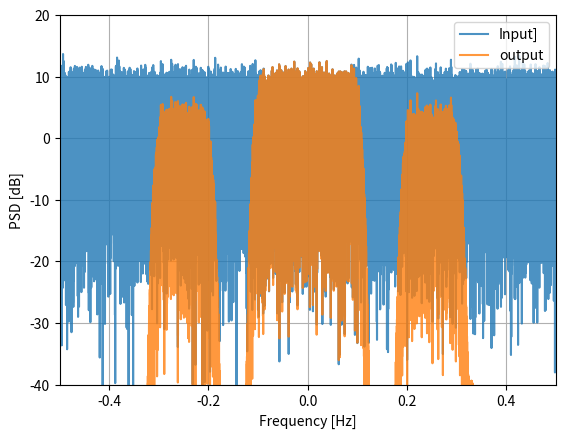

Reproduce this figure in Python.
import numpy as np
from scipy.signal import firwin2, convolve, fftconvolve, lfilter
import matplotlib.pyplot as plt

## create a test signal ##
sample_rate = 1e6
N = 1000
x = np.random.randn(N) + 1j * np.random.randn(N)

## FIR filter ##
freqs = [0, 100e3, 110e3, 190e3, 200e3, 300e3, 310e3, 500e3]
gains = [1, 1, 0, 0, 0.5, 0.5, 0, 0]
h2 = firwin2(101, freqs, gains, fs=sample_rate)

x_numpy = np.convolve(h2, x)
x_scipy = convolve(h2, x) # scipy convolve
x_fft_convolve = fftconvolve(h2, x)
x_lfilter = lfilter(h2, 1, x) # second arg is always 1 for FIR filters.

print(x_numpy[0:2])
print(x_scipy[0:2])
print(x_fft_convolve[0:2])
print(x_lfilter[0:2])

Ng = 100000 # signal length
x = np.random.randn(Ng) + 1j * np.random.randn(Ng)
PSD_input = 10*np.log10(np.fft.fftshift(np.abs(np.fft.fft(x))**2)/len(x)) #saving the PSD of the input signal
x = fftconvolve(x, h2, 'same') # applying the filter

PSD_output = 10*np.log10(np.fft.fftshift(np.abs(np.fft.fft(x))**2)/len(x))
f = np.linspace(-sample_rate/2/1e6, sample_rate/2/1e6, len(PSD_output))
plt.plot(f, PSD_input, alpha=0.8)
plt.plot(f, PSD_output, alpha=0.8)
plt.xlabel('Frequency [Hz]')
plt.ylabel('PSD [dB]')
plt.axis([-sample_rate/2/1e6, sample_rate/2/1e6, -40, 20])
plt.legend(['Input]', 'output'], loc=1)
plt.grid(True)
plt.show()


### For Stateful Filtering or Real-Time ##
'''
taps = 51
b = taps
a = 1 # 1 for FIR, but non-1 for IIR
zi = lfitler_zi(b, a) # calc initial conditions
while True:
    samples = sdr.read_samples(num_samples) # Replace with your SDR/RFSoC receive samples function
    samples_filtered, zi = lfitler(b, a, samples, zi=zi) # apply filter.
'''



